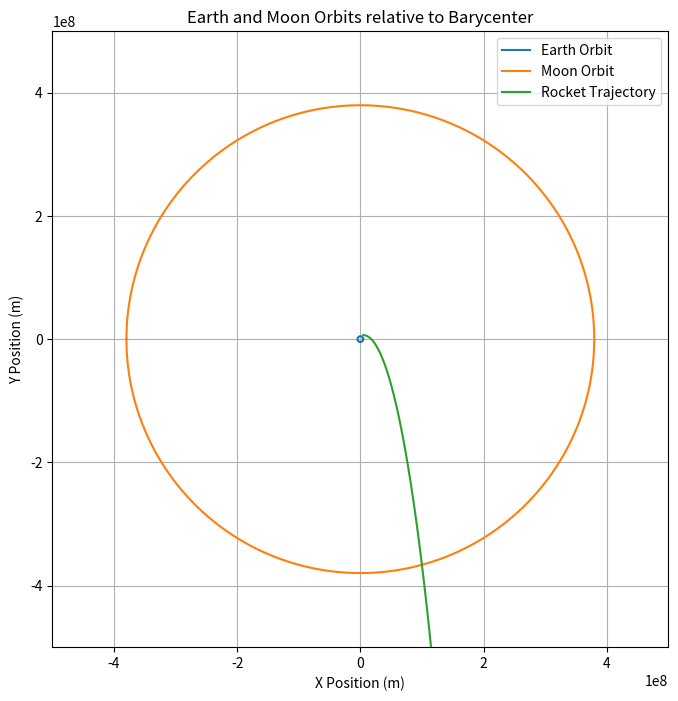

This chart was generated by the following Python code:
import numpy as np
import matplotlib.pyplot as plt

G = 6.67430e-11 # m^3 kg^-1 s^-2
m_e = 5.972e24 # kg
m_m = 7.348e22 # kg
d = 384400000 # m
time_step = 10 #s

T = 2*np.pi*np.sqrt(d**3/(G*(m_e + m_m)))
max_time = T
time = np.arange(0, max_time, time_step) #s
n_steps = len(time)

r0 = np.array([ 4.672203365e6, 6.571000e6])  # m
v0 = np.array([ 10988.378, 12.452740 ]) # m/s

def pos_earth_moon(t,circular=True):
    """
    This function returns the position of the Earth-Moon about it's barycenter at time t

    Inputs: 
        time_step - interval of time in seconds which the position is to be calculated

    Outputs
        pos_earth - Array size (2,int(max_time/timestep))
        pos_moon - Array size (2,int(max_time/timestep))
    """
    if circular:
        # Angular velocity
        omega = 2*np.pi/T # rad/s

        # Earth position (assuming circular orbit around barycenter)
        r_e = d*m_m/(m_e + m_m) # m
        x_e = r_e * np.cos(omega*t) # x position of Earth, m
        y_e = r_e * np.sin(omega*t) # y position of Earth, m

        # Moon position (assuming circular orbit around barycenter)
        r_m = d*m_e/(m_e + m_m) # m
        x_m = r_m * np.cos(omega*t + np.pi) # x position of Moon, m
        y_m = r_m * np.sin(omega*t + np.pi) # y position of Moon, m

        pos_earth = np.array([x_e, y_e])
        pos_moon = np.array([x_m, y_m])
        return pos_earth, pos_moon
    else:
        raise(NotImplementedError("Elliptical orbits not yet implemented"))
    


def acceleration(r, t):
    '''
    This function calculates the acceleration on a rocket at position (x,y) at time t
    '''
    pos_earth, pos_moon = pos_earth_moon(t)
    x = r[0]
    y = r[1]
    # Distance vectors

    r_earth = np.array([x - pos_earth[0], y - pos_earth[1]])
    r_moon = np.array([x - pos_moon[0], y - pos_moon[1]])

    # Magnitudes
    r_earth_mag = np.linalg.norm(r_earth)
    r_moon_mag = np.linalg.norm(r_moon)

    # Gravitational acceleration
    a_earth = -G * m_e * r_earth / r_earth_mag**3
    a_moon = -G * m_m * r_moon / r_moon_mag**3

    return a_earth + a_moon



def evolve(r_rocket,v_rocket, n_steps, method = 'RK4'):
    # Preallocate
    r = np.zeros((2, n_steps))
    v = np.zeros((2, n_steps))
    r[:, 0] = r0
    v[:, 0] = v0
    
    if method == 'Taylor':
        for i in range(n_steps-1):
            a_rocket = acceleration(r[:, i], time[i])
            
            r[:, i+1] = r[:, i] + time_step * v[:, i] + 0.5 * time_step**2 * a_rocket
            v[:, i+1] = v[:, i] + time_step * a_rocket

    elif method == 'RK4':
        for n in range(n_steps-1):
            # z1
            z1 = r[:,n] + 0.5*time_step*v[:,n]

            r_ddot = acceleration(r[:, n], time[n])
            z1_dot = v[:,n] + 0.5*time_step*r_ddot

            #z2
            z2 = r[:,n] + 0.5*time_step*z1_dot

            z1_ddot = acceleration(z1, time[n]+0.5*time_step)
            z2_dot = v[:,n] + 0.5*time_step*z1_ddot

            #z3
            z3 = r[:,n] + time_step*z2_dot

            z2_ddot = acceleration(z2, time[n]+0.5*time_step)
            z3_dot = v[:,n] + time_step*z2_ddot

            z3_ddot = acceleration(z3, time[n]+time_step)
            # Combine all
            r[:, n+1] = r[:, n] + (1/6)*time_step*(v[:, n] + 2*z1_dot + 2*z2_dot + z3_dot)
            v[:, n+1] = v[:, n] + (1/6)*time_step*(r_ddot + 2*z1_ddot + 2*z2_ddot + z3_ddot)


    return r, v


pos_rocket, v_rocket = evolve(r0,v0, n_steps, method='Taylor')
pos_earth, pos_moon = pos_earth_moon(time)


# Create figure and axes explicitly
fig = plt.figure(figsize=(8, 8))  # adjustable figure size
ax = plt.axes()  # creates a single Axes object

# Plot on the specific Axes
ax.plot(pos_earth[0], pos_earth[1], label='Earth Orbit')
ax.plot(pos_moon[0], pos_moon[1], label='Moon Orbit')
ax.plot(pos_rocket[0], pos_rocket[1], label='Rocket Trajectory')

# Add labels, legend, grid
ax.set_xlabel('X Position (m)')
ax.set_ylabel('Y Position (m)')
ax.set_title('Earth and Moon Orbits relative to Barycenter')
ax.legend()
ax.grid(True)
ax.set_xlim(-5e8, 5e8)
ax.set_ylim(-5e8, 5e8)
# Equal aspect ratio for orbits
ax.set_aspect('equal', 'box')

plt.show()